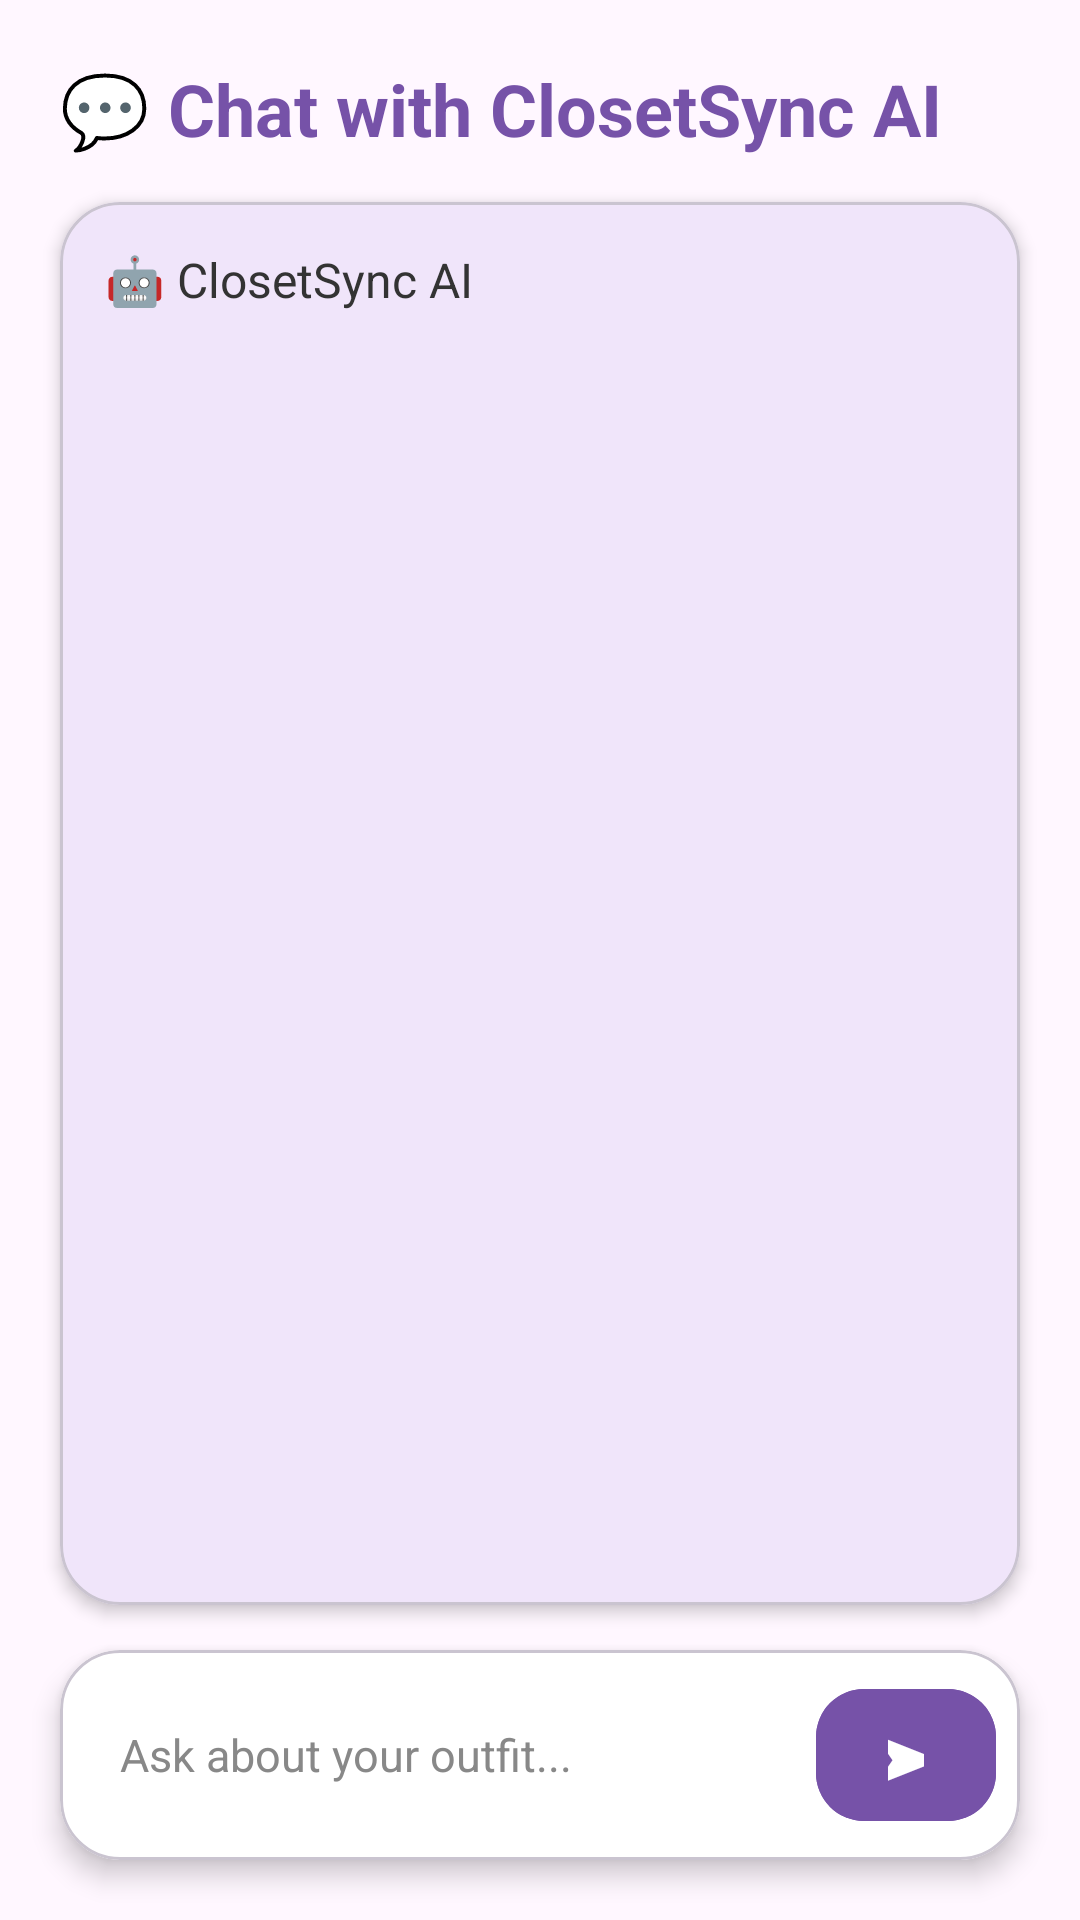

Here is an Android app screen rendered from its layout file. Give the layout XML and the strings, colors and styles it references.
<!-- AndroidManifest.xml: application theme Theme.ClosetSync -->
<!-- res/layout/activity_chat_aiactivity.xml -->
<?xml version="1.0" encoding="utf-8"?>
<androidx.constraintlayout.widget.ConstraintLayout
    xmlns:android="http://schemas.android.com/apk/res/android"
    xmlns:app="http://schemas.android.com/apk/res-auto"
    android:layout_width="match_parent"
    android:layout_height="match_parent"
    android:background="#FFF7FF">

    <TextView
        android:id="@+id/tvChatTitle"
        android:layout_width="0dp"
        android:layout_height="wrap_content"
        android:layout_marginStart="20dp"
        android:layout_marginTop="20dp"
        android:layout_marginEnd="20dp"
        android:text="💬 Chat with ClosetSync AI"
        android:textColor="#7652A8"
        android:textSize="24sp"
        android:textStyle="bold"
        app:layout_constraintTop_toTopOf="parent"
        app:layout_constraintStart_toStartOf="parent"
        app:layout_constraintEnd_toEndOf="parent" />

    <com.google.android.material.card.MaterialCardView
        android:id="@+id/cardChat"
        android:layout_width="0dp"
        android:layout_height="0dp"
        android:layout_marginStart="20dp"
        android:layout_marginTop="15dp"
        android:layout_marginEnd="20dp"
        android:layout_marginBottom="15dp"
        app:cardBackgroundColor="#F0E5FA"
        app:cardCornerRadius="20dp"
        app:cardElevation="3dp"
        app:layout_constraintTop_toBottomOf="@id/tvChatTitle"
        app:layout_constraintBottom_toTopOf="@id/cardInput"
        app:layout_constraintStart_toStartOf="parent"
        app:layout_constraintEnd_toEndOf="parent">

        <ScrollView
            android:id="@+id/chatScrollView"
            android:layout_width="match_parent"
            android:layout_height="match_parent"
            android:fillViewport="true"
            android:padding="15dp">

            <TextView
                android:id="@+id/tvChat"
                android:layout_width="match_parent"
                android:layout_height="wrap_content"
                android:text="🤖 ClosetSync AI"
                android:textColor="#333333"
                android:textSize="16sp"
                android:lineSpacingExtra="5dp" />

        </ScrollView>

    </com.google.android.material.card.MaterialCardView>

    <com.google.android.material.card.MaterialCardView
        android:id="@+id/cardInput"
        android:layout_width="0dp"
        android:layout_height="70dp"
        android:layout_marginStart="20dp"
        android:layout_marginEnd="20dp"
        android:layout_marginBottom="20dp"
        app:cardBackgroundColor="#FFFFFF"
        app:cardCornerRadius="20dp"
        app:cardElevation="5dp"
        app:layout_constraintBottom_toBottomOf="parent"
        app:layout_constraintStart_toStartOf="parent"
        app:layout_constraintEnd_toEndOf="parent">

        <androidx.constraintlayout.widget.ConstraintLayout
            android:layout_width="match_parent"
            android:layout_height="match_parent"
            android:padding="8dp">

            <EditText
                android:id="@+id/etMessage"
                android:layout_width="0dp"
                android:layout_height="0dp"
                android:hint="Ask about your outfit..."
                android:textColor="#333333"
                android:textColorHint="#888888"
                android:textSize="15sp"
                android:inputType="text|textCapSentences"
                android:focusable="true"
                android:focusableInTouchMode="true"
                android:clickable="true"
                android:paddingStart="12dp"
                android:paddingEnd="8dp"
                android:background="@android:color/transparent"
                app:layout_constraintStart_toStartOf="parent"
                app:layout_constraintEnd_toStartOf="@id/btnSend"
                app:layout_constraintTop_toTopOf="parent"
                app:layout_constraintBottom_toBottomOf="parent" />


            <com.google.android.material.button.MaterialButton
                android:id="@+id/btnSend"
                android:layout_width="60dp"
                android:layout_height="52dp"
                android:text="➤"
                android:textColor="#FFFFFF"
                android:textSize="22sp"
                android:textStyle="bold"
                android:backgroundTint="#7652A8"
                android:contentDescription="Send message"
                app:cornerRadius="16dp"
                app:layout_constraintEnd_toEndOf="parent"
                app:layout_constraintTop_toTopOf="parent"
                app:layout_constraintBottom_toBottomOf="parent" />

        </androidx.constraintlayout.widget.ConstraintLayout>

    </com.google.android.material.card.MaterialCardView>

</androidx.constraintlayout.widget.ConstraintLayout>
<!-- resources referenced by this layout -->
<resources>
  <style name="Theme.ClosetSync" parent="Base.Theme.ClosetSync" />
  <style name="Base.Theme.ClosetSync" parent="Theme.Material3.DayNight.NoActionBar">
          
          
      </style>
</resources>
